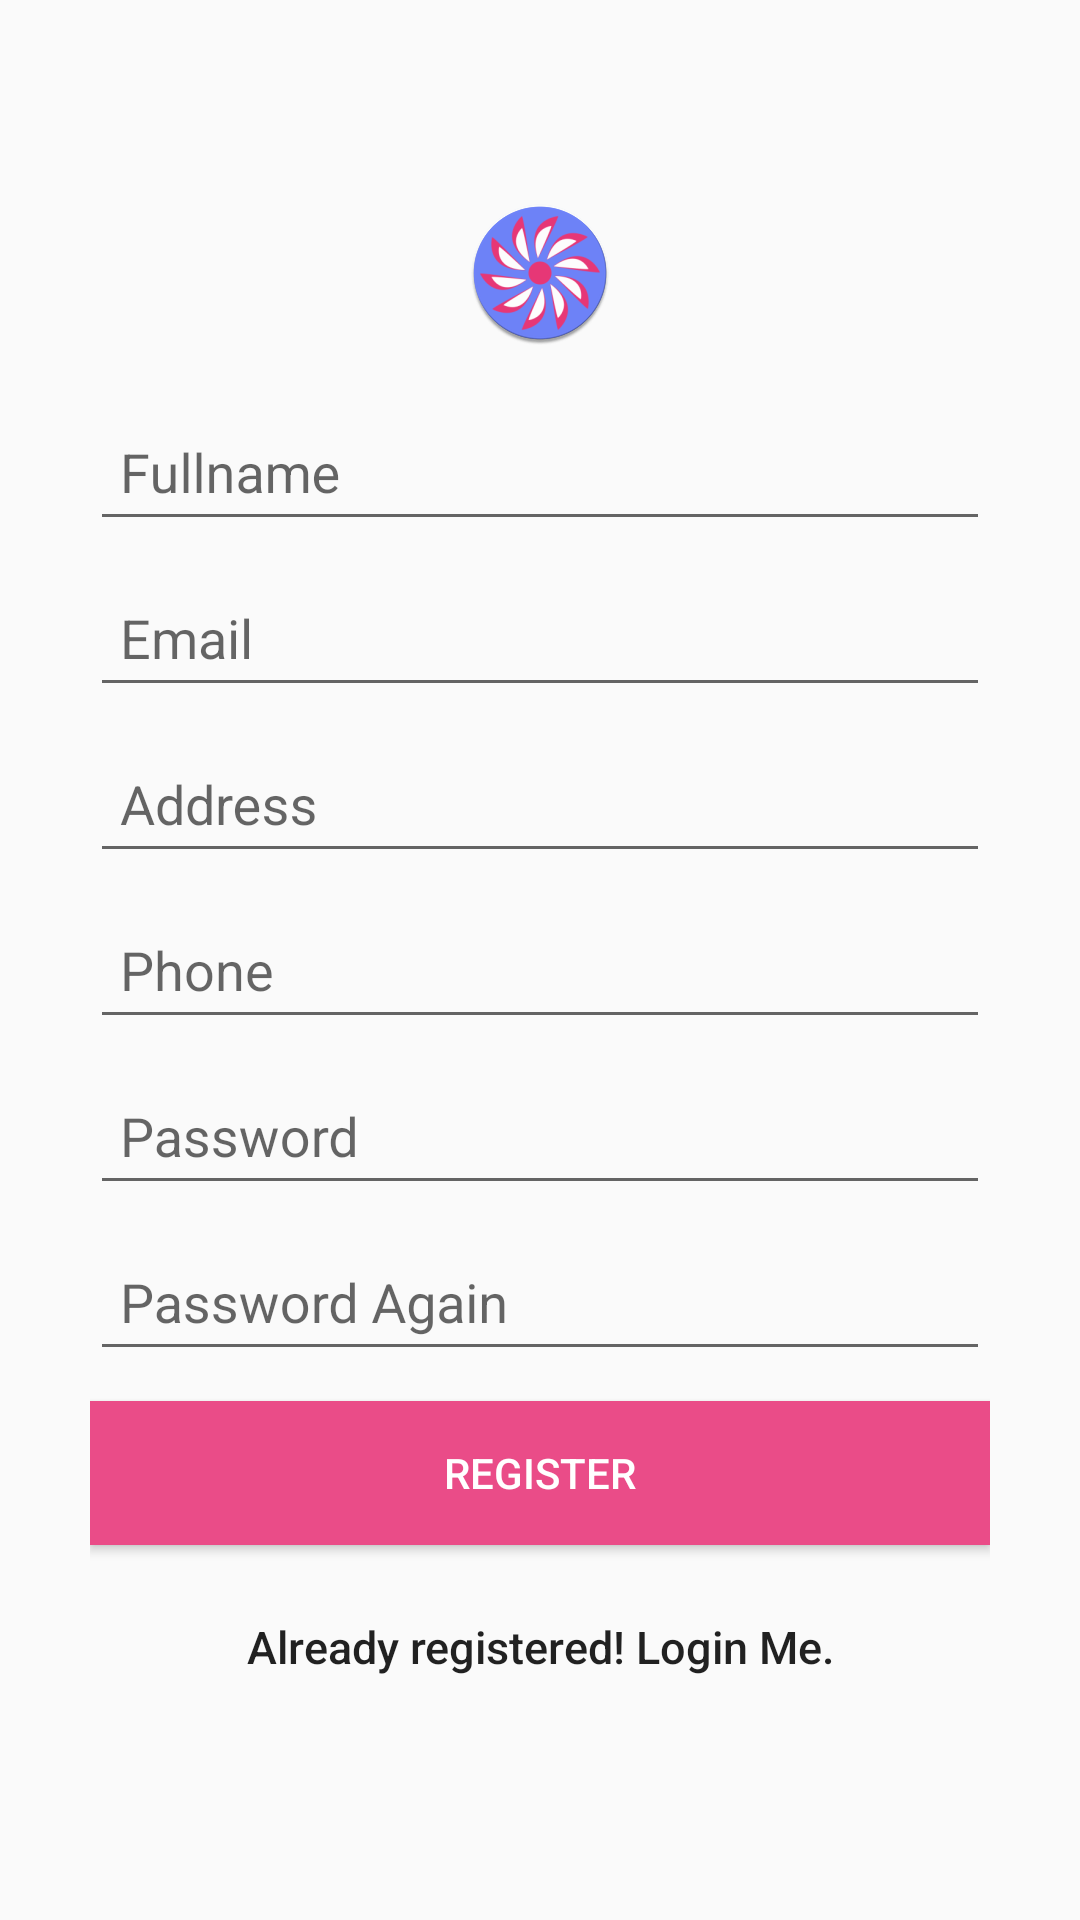

Here is an Android app screen rendered from its layout file. Give the layout XML and the strings, colors and styles it references.
<!-- AndroidManifest.xml: application theme MyMaterialTheme -->
<!-- res/layout/activity_register.xml -->
<?xml version="1.0" encoding="utf-8"?>
<LinearLayout xmlns:android="http://schemas.android.com/apk/res/android"
    xmlns:app="http://schemas.android.com/apk/res-auto"
    android:layout_width="fill_parent"
    android:layout_height="fill_parent"
    android:gravity="center"
    android:orientation="vertical"
    android:padding="10dp">

    <LinearLayout
        android:layout_width="fill_parent"
        android:layout_height="wrap_content"
        android:layout_gravity="center"
        android:orientation="vertical"
        android:paddingLeft="20dp"
        android:paddingRight="20dp">

        <ImageView
            android:id="@+id/imv"
            android:layout_width="wrap_content"
            android:layout_height="wrap_content"
            android:layout_gravity="center_horizontal"
            android:layout_marginBottom="10dp"
            android:background="@mipmap/ic_launcher2_round"
            app:srcCompat="@mipmap/ic_launcher2_round" />

        <android.support.design.widget.TextInputLayout
            android:id="@+id/input_layout_name"
            android:layout_width="match_parent"
            android:layout_height="wrap_content">

            <EditText
                android:id="@+id/name"
                android:layout_width="fill_parent"
                android:layout_height="wrap_content"
                android:hint="@string/hint_name"
                android:inputType="textCapWords"
                android:maxLength="25"
                android:padding="10dp"
                android:singleLine="true" />
        </android.support.design.widget.TextInputLayout>

        <android.support.design.widget.TextInputLayout
            android:id="@+id/input_layout_email"
            android:layout_width="match_parent"
            android:layout_height="wrap_content">

            <EditText
                android:id="@+id/email"
                android:layout_width="fill_parent"
                android:layout_height="wrap_content"
                android:hint="@string/hint_email"
                android:inputType="textEmailAddress"
                android:maxLength="25"
                android:padding="10dp"
                android:singleLine="true" />
        </android.support.design.widget.TextInputLayout>

        <android.support.design.widget.TextInputLayout
            android:id="@+id/input_layout_address"
            android:layout_width="match_parent"
            android:layout_height="wrap_content">

            <EditText
                android:id="@+id/address"
                android:layout_width="match_parent"
                android:layout_height="wrap_content"
                android:hint="@string/hint_address"
                android:inputType="text"
                android:maxLength="45"
                android:padding="10dp"
                android:singleLine="true" />
        </android.support.design.widget.TextInputLayout>

        <android.support.design.widget.TextInputLayout
            android:id="@+id/input_layout_phone"
            android:layout_width="match_parent"
            android:layout_height="wrap_content">

            <EditText
                android:id="@+id/phone"
                android:layout_width="match_parent"
                android:layout_height="wrap_content"
                android:hint="@string/hint_phone"
                android:inputType="phone"
                android:maxLength="13"
                android:padding="10dp"
                android:singleLine="true" />
        </android.support.design.widget.TextInputLayout>

        <android.support.design.widget.TextInputLayout
            android:id="@+id/input_layout_password"
            android:layout_width="match_parent"
            android:layout_height="wrap_content">

            <EditText
                android:id="@+id/password"
                android:layout_width="match_parent"
                android:layout_height="wrap_content"
                android:hint="@string/hint_password"
                android:inputType="textPassword"
                android:maxLength="25"
                android:padding="10dp"
                android:singleLine="true" />
        </android.support.design.widget.TextInputLayout>

        <android.support.design.widget.TextInputLayout
            android:id="@+id/input_layout_password2"
            android:layout_width="match_parent"
            android:layout_height="wrap_content">

            <EditText
                android:id="@+id/password2"
                android:layout_width="match_parent"
                android:layout_height="wrap_content"
                android:hint="@string/hint_password2"
                android:inputType="textPassword"
                android:maxLength="25"
                android:padding="10dp"
                android:singleLine="true" />
        </android.support.design.widget.TextInputLayout>

        
        <Button
            android:id="@+id/btnRegister"
            android:layout_width="fill_parent"
            android:layout_height="wrap_content"
            android:layout_marginTop="10dp"
            android:background="#ea4c88"
            android:text="@string/btn_register"
            android:textColor="@color/white" />

        

        <Button
            android:id="@+id/btnLogin"
            android:layout_width="fill_parent"
            android:layout_height="wrap_content"
            android:layout_marginTop="10dp"
            android:background="@null"
            android:text="@string/btn_link_to_login"
            android:textAllCaps="false"
            android:textSize="15dp" />
    </LinearLayout>

</LinearLayout>
<!-- resources referenced by this layout -->
<resources>
  <color name="white">#ffffff</color>
  <!-- mipmap ic_launcher2_round: png bitmap (mipmap-hdpi, 6608 bytes) -->
  <string name="btn_link_to_login">Already registered! Login Me.</string>
  <string name="btn_register">REGISTER</string>
  <string name="hint_address">Address</string>
  <string name="hint_email">Email</string>
  <string name="hint_name">Fullname</string>
  <string name="hint_password">Password</string>
  <string name="hint_password2">Password Again</string>
  <string name="hint_phone">Phone</string>
  <style name="MyMaterialTheme" parent="MyMaterialTheme.Base">
  
      </style>
  <style name="MyMaterialTheme.Base" parent="Theme.AppCompat.Light.DarkActionBar">
          <item name="windowNoTitle">true</item>
          <item name="windowActionBar">false</item>
          <item name="colorPrimary">@color/colorPrimary</item>
          <item name="colorPrimaryDark">@color/colorPrimaryDark</item>
          <item name="colorAccent">@color/colorAccent</item>
          <item name="android:windowContentTransitions">true</item>
          <item name="android:windowAllowEnterTransitionOverlap">true</item>
          <item name="android:windowAllowReturnTransitionOverlap">true</item>
          <item name="android:windowSharedElementEnterTransition">@android:transition/move</item>
          <item name="android:windowSharedElementExitTransition">@android:transition/move</item>
      </style>
  <color name="colorPrimary">#125688</color>
  <color name="colorPrimaryDark">#083455</color>
  <color name="colorAccent">#82c7f9</color>
</resources>
